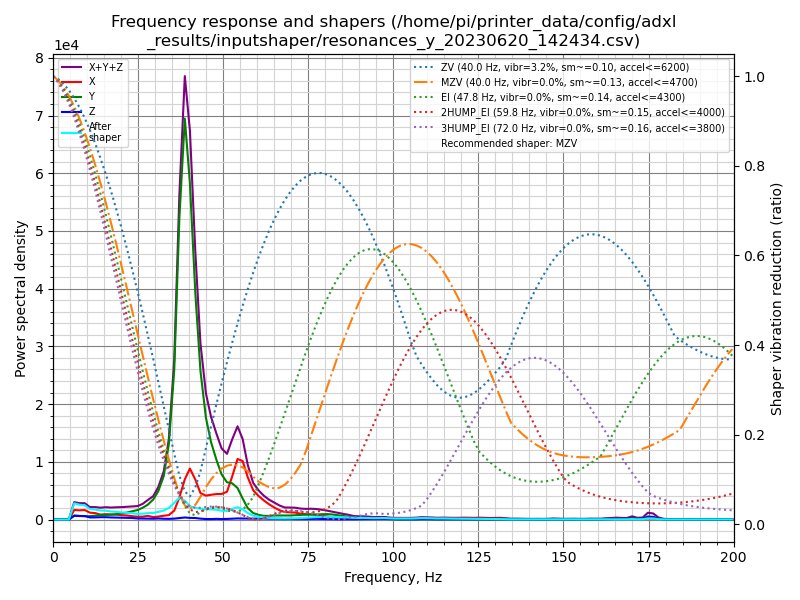

The table this chart was drawn from, first rows:
freq, psd_x, psd_y, psd_z, psd_xyz
0.0, 3.746e+03, 1.606e+03, 1.309e+03, 6.660e+03
1.5, 1.712e+04, 4.439e+03, 6.957e+03, 2.852e+04
3.1, 1.794e+04, 4.147e+03, 6.820e+03, 2.891e+04
4.6, 1.221e+04, 4.807e+03, 5.161e+03, 2.218e+04
6.2, 1.048e+04, 4.458e+03, 4.068e+03, 1.900e+04
7.7, 1.248e+04, 4.876e+03, 4.803e+03, 2.216e+04
9.3, 1.546e+04, 5.410e+03, 5.721e+03, 2.659e+04
10.8, 1.306e+04, 6.399e+03, 3.991e+03, 2.345e+04
12.4, 1.391e+04, 8.407e+03, 4.646e+03, 2.697e+04
13.9, 1.193e+04, 1.115e+04, 5.705e+03, 2.879e+04
15.5, 1.451e+04, 1.246e+04, 6.372e+03, 3.334e+04
17.0, 1.505e+04, 1.428e+04, 6.221e+03, 3.555e+04
18.6, 1.587e+04, 1.748e+04, 6.428e+03, 3.977e+04
20.1, 1.541e+04, 2.160e+04, 6.381e+03, 4.339e+04
21.7, 1.543e+04, 2.648e+04, 6.418e+03, 4.832e+04
23.2, 1.372e+04, 3.340e+04, 6.411e+03, 5.353e+04
24.8, 1.234e+04, 4.109e+04, 4.666e+03, 5.809e+04
26.3, 1.315e+04, 5.388e+04, 4.522e+03, 7.155e+04
27.8, 1.793e+04, 7.168e+04, 4.456e+03, 9.407e+04
29.4, 1.281e+04, 1.023e+05, 4.263e+03, 1.194e+05
30.9, 1.612e+04, 1.523e+05, 5.848e+03, 1.743e+05
32.5, 2.150e+04, 2.454e+05, 4.606e+03, 2.715e+05
34.0, 2.626e+04, 4.453e+05, 4.098e+03, 4.756e+05
35.6, 5.539e+04, 9.300e+05, 5.846e+03, 9.913e+05
37.1, 1.426e+05, 1.943e+06, 9.294e+03, 2.094e+06
38.7, 2.707e+05, 2.696e+06, 1.379e+04, 2.981e+06
40.2, 3.559e+05, 2.347e+06, 1.149e+04, 2.715e+06
41.8, 2.894e+05, 1.639e+06, 1.115e+04, 1.939e+06
43.3, 1.990e+05, 1.117e+06, 6.846e+03, 1.323e+06
44.9, 1.865e+05, 7.940e+05, 3.968e+03, 9.845e+05
46.4, 1.995e+05, 6.241e+05, 3.865e+03, 8.275e+05
48.0, 2.126e+05, 4.970e+05, 5.864e+03, 7.155e+05
49.5, 2.195e+05, 3.882e+05, 4.093e+03, 6.119e+05
51.1, 2.469e+05, 3.307e+05, 5.450e+03, 5.831e+05
52.6, 3.912e+05, 3.311e+05, 8.088e+03, 7.305e+05
54.2, 5.698e+05, 2.969e+05, 1.047e+04, 8.772e+05
55.7, 5.654e+05, 2.032e+05, 9.724e+03, 7.783e+05
57.2, 4.195e+05, 1.130e+05, 9.315e+03, 5.418e+05
58.8, 2.989e+05, 6.637e+04, 8.780e+03, 3.740e+05
60.3, 2.489e+05, 4.958e+04, 9.897e+03, 3.084e+05
61.9, 2.061e+05, 3.944e+04, 1.133e+04, 2.568e+05
63.4, 1.696e+05, 4.080e+04, 9.831e+03, 2.202e+05
65.0, 1.355e+05, 4.580e+04, 9.642e+03, 1.909e+05
66.5, 1.079e+05, 4.687e+04, 7.767e+03, 1.626e+05
68.1, 8.836e+04, 4.759e+04, 6.127e+03, 1.421e+05
69.6, 8.767e+04, 4.907e+04, 8.149e+03, 1.449e+05
71.2, 8.594e+04, 5.412e+04, 6.136e+03, 1.462e+05
72.7, 7.423e+04, 5.844e+04, 5.582e+03, 1.382e+05
74.3, 6.906e+04, 6.202e+04, 6.290e+03, 1.374e+05
75.8, 6.747e+04, 6.641e+04, 8.301e+03, 1.422e+05
77.4, 6.430e+04, 6.706e+04, 9.787e+03, 1.411e+05
78.9, 5.459e+04, 7.258e+04, 7.696e+03, 1.349e+05
80.5, 4.226e+04, 7.626e+04, 6.203e+03, 1.247e+05
82.0, 3.356e+04, 7.244e+04, 6.031e+03, 1.120e+05
83.5, 3.048e+04, 6.429e+04, 4.535e+03, 9.931e+04
85.1, 2.733e+04, 5.395e+04, 3.733e+03, 8.502e+04
86.6, 2.515e+04, 4.233e+04, 5.770e+03, 7.325e+04
88.2, 1.674e+04, 3.347e+04, 5.128e+03, 5.534e+04
89.7, 1.676e+04, 2.704e+04, 6.379e+03, 5.018e+04
91.3, 1.871e+04, 2.352e+04, 8.718e+03, 5.095e+04
... 70 more rows
